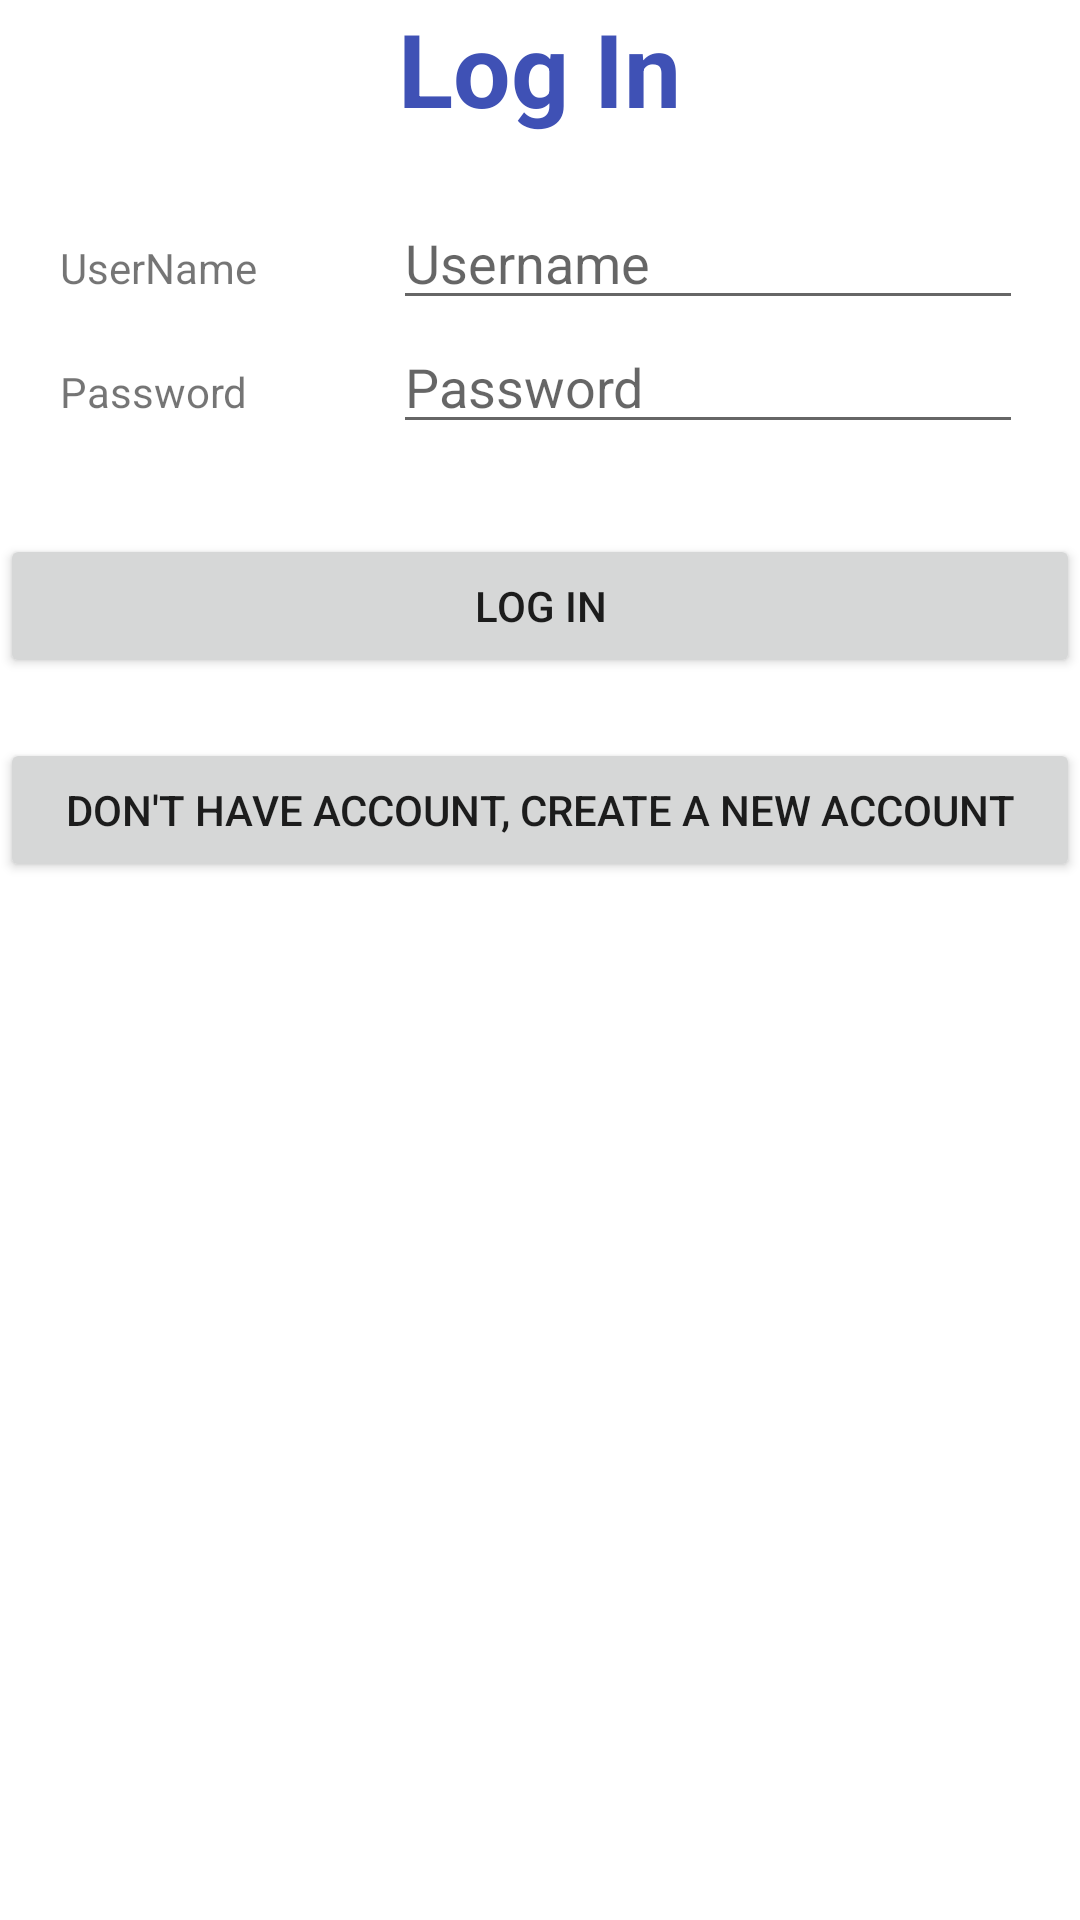

Android layout source for this screen:
<!-- AndroidManifest.xml: application theme Theme.S3818196 -->
<!-- res/layout/activity_log_in.xml -->
<?xml version="1.0" encoding="utf-8"?>
<RelativeLayout xmlns:android="http://schemas.android.com/apk/res/android"
    xmlns:app="http://schemas.android.com/apk/res-auto"
    xmlns:tools="http://schemas.android.com/tools"
    android:layout_width="match_parent"
    android:layout_height="match_parent"

    tools:context=".LogInActivity">
    <TextView
        android:id="@+id/txtTTT1"
        android:layout_width="wrap_content"
        android:layout_height="wrap_content"
        android:layout_centerHorizontal="true"
        android:text="Log In"
        android:textColor="#3F51B5"
        android:textColorHint="#03A9F4"
        android:textSize="34sp"
        android:textStyle="bold">

    </TextView>
    <TableLayout
        android:id="@+id/layout"
        android:layout_width="match_parent"
        android:layout_height="wrap_content"
        android:layout_marginTop="10dp"
        android:layout_marginLeft="10dp"
        android:padding="10dp"
        android:layout_below="@+id/txtTTT1">

        <TableRow
            android:layout_width="match_parent"
            android:layout_height="match_parent" >

            <TextView
                android:id="@+id/textView"
                android:layout_width="63dp"
                android:layout_height="wrap_content"
                android:text="UserName" />

            <EditText
                android:id="@+id/edtUsername1"
                android:layout_width="wrap_content"
                android:layout_height="wrap_content"
                android:ems="10"
                android:hint="Username"
                android:inputType="textPersonName" />
        </TableRow>



        <TableRow
            android:layout_width="match_parent"
            android:layout_height="match_parent" >

            <TextView
                android:id="@+id/textView3"
                android:layout_width="111dp"
                android:layout_height="wrap_content"
                android:text="Password" />

            <EditText
                android:id="@+id/edtPassword1"
                android:layout_width="wrap_content"
                android:layout_height="wrap_content"
                android:ems="10"
                android:hint="Password"
                android:inputType="textPassword" />
        </TableRow>


    </TableLayout>


    <Button
        android:id="@+id/btnLogIn1"
        android:layout_width="match_parent"
        android:layout_height="wrap_content"
        android:text="Log in"
        android:layout_marginTop="20dp"
        android:layout_below="@+id/layout"
        />
    <Button
        android:id="@+id/btnSignUp1"
        android:layout_width="match_parent"
        android:layout_height="wrap_content"
        android:text="Don't have account, create a new account"
        android:layout_marginTop="20dp"
        android:layout_below="@+id/btnLogIn1"
        />
</RelativeLayout>
<!-- resources referenced by this layout -->
<resources>
  <style name="Theme.S3818196" parent="Theme.MaterialComponents.DayNight.DarkActionBar">
          
          <item name="colorPrimary">@color/purple_500</item>
          <item name="colorPrimaryVariant">@color/purple_700</item>
          <item name="colorOnPrimary">@color/white</item>
          
          <item name="colorSecondary">@color/teal_200</item>
          <item name="colorSecondaryVariant">@color/teal_700</item>
          <item name="colorOnSecondary">@color/black</item>
          
          <item name="android:statusBarColor" tools:targetApi="l">?attr/colorPrimaryVariant</item>
          
      </style>
  <!-- not gathered from this repository: default colours our renderer supplied (Android Studio template values) -->
  <color name="purple_500">#FF6200EE</color>
  <color name="purple_700">#FF3700B3</color>
  <color name="teal_200">#FF03DAC5</color>
  <color name="teal_700">#FF018786</color>
  <color name="black">#FF000000</color>
  <color name="white">#FFFFFFFF</color>
</resources>
